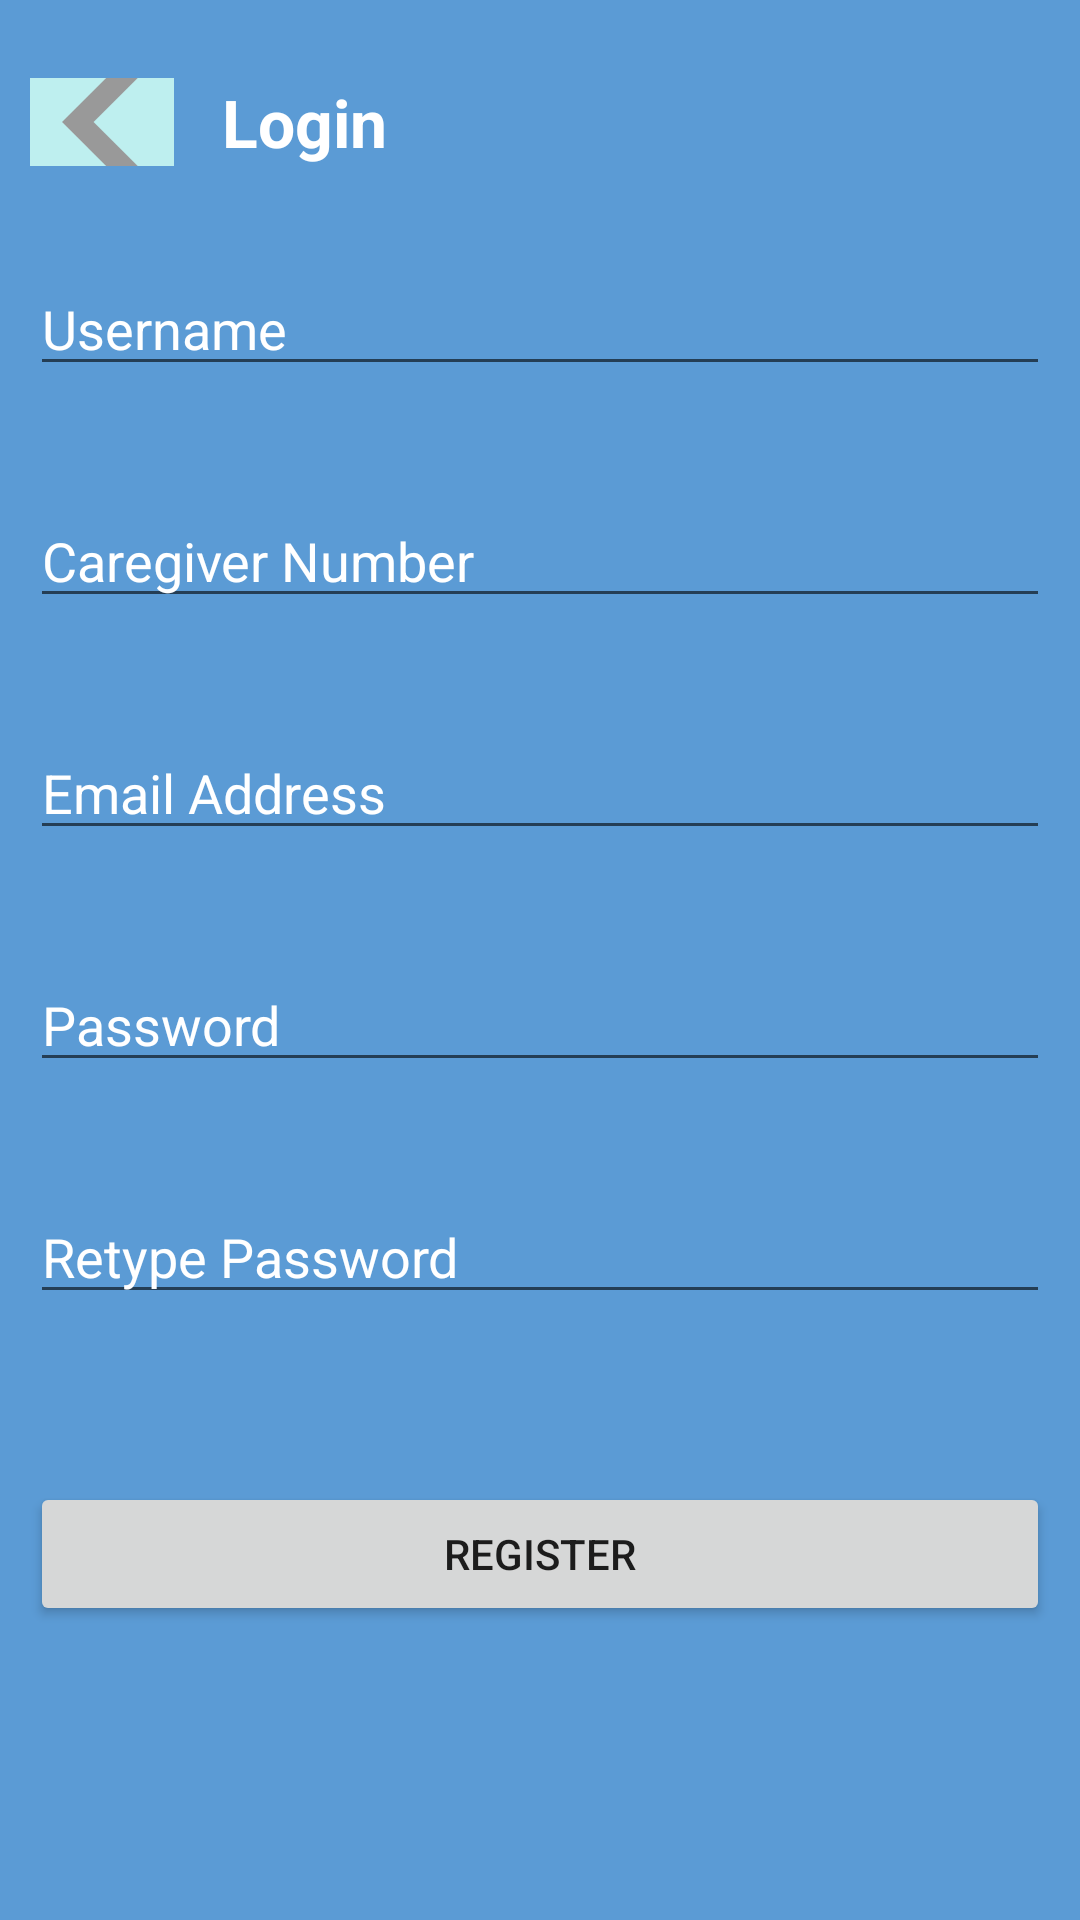

Android layout source for this screen:
<!-- AndroidManifest.xml: application theme AppTheme -->
<!-- res/layout/signup_activity.xml -->
<LinearLayout xmlns:android="http://schemas.android.com/apk/res/android"
    android:layout_width="fill_parent"
    android:layout_height="fill_parent"
    android:background="#5b9bd5"
    android:orientation="vertical"
    android:padding="10dip">

    <LinearLayout
        android:layout_width="match_parent"
        android:layout_height="match_parent"
        android:layout_marginTop="@dimen/activity_vertical_margin"
        android:orientation="vertical">

        <LinearLayout
            android:layout_width="match_parent"
            android:layout_height="wrap_content"
            android:layout_marginBottom="@dimen/activity_vertical_margin_2">

            <ImageButton
                android:id="@+id/loginBtn"
                android:layout_width="wrap_content"
                android:layout_height="match_parent"
                android:background="@color/colorLightBlue"
                android:src="@drawable/left_arrow" />

            <TextView
                android:layout_width="wrap_content"
                android:layout_height="wrap_content"
                android:layout_marginLeft="@dimen/activity_vertical_margin"
                android:text="@string/login_btn"
                android:textAppearance="?android:attr/textAppearanceLarge"
                android:textColor="@color/colorWhite"
                android:textStyle="bold" />

        </LinearLayout>

        <EditText
            android:id="@+id/usrname"
            android:layout_width="fill_parent"
            android:layout_height="wrap_content"
            android:layout_marginBottom="@dimen/activity_vertical_margin"
            android:hint="@string/usr_name"
            android:inputType="text"
            android:textColorHint="@color/colorWhite" />

        <EditText
            android:id="@+id/phoneNum"
            android:layout_width="fill_parent"
            android:layout_height="wrap_content"
            android:layout_marginBottom="@dimen/activity_vertical_margin"
            android:hint="@string/phone_num"
            android:inputType="phone"
            android:layout_marginTop="20dp"
            android:textColorHint="@color/colorWhite" />


        <EditText
            android:id="@+id/email"
            android:layout_width="fill_parent"
            android:layout_height="wrap_content"
            android:layout_marginBottom="@dimen/activity_vertical_margin"
            android:hint="@string/email_addr"
            android:inputType="textEmailAddress"
            android:layout_marginTop="20dp"
            android:textColorHint="@color/colorWhite" />


        <EditText
            android:id="@+id/pwd"
            android:layout_width="fill_parent"
            android:layout_height="wrap_content"
            android:layout_marginBottom="@dimen/activity_vertical_margin"
            android:hint="@string/password"
            android:inputType="textPassword"
            android:layout_marginTop="20dp"
            android:textColorHint="@color/colorWhite" />


        <EditText
            android:id="@+id/pwd2"
            android:layout_width="fill_parent"
            android:layout_height="wrap_content"
            android:layout_marginBottom="@dimen/activity_vertical_margin"
            android:hint="@string/password2"
            android:inputType="textPassword"
            android:layout_marginTop="20dp"
            android:textColorHint="@color/colorWhite" />


        <LinearLayout
            android:layout_width="match_parent"
            android:layout_height="wrap_content"
            android:orientation="horizontal">

            <Button
                android:id="@+id/registerBtn"
                android:layout_width="match_parent"
                android:layout_height="wrap_content"
                android:text="@string/register_btn"
                android:layout_marginTop="40dp" />

        </LinearLayout>

    </LinearLayout>

</LinearLayout>
<!-- resources referenced by this layout -->
<resources>
  <color name="colorLightBlue">#beefef</color>
  <color name="colorWhite">#FFFFFF</color>
  <dimen name="activity_vertical_margin">16dp</dimen>
  <dimen name="activity_vertical_margin_2">32dp</dimen>
  <!-- drawable left_arrow: png bitmap (drawable-hdpi, 1638 bytes) -->
  <string name="email_addr">Email Address</string>
  <string name="login_btn">Login</string>
  <string name="password">Password</string>
  <string name="password2">Retype Password</string>
  <string name="phone_num">Caregiver Number</string>
  <string name="register_btn">Register</string>
  <string name="usr_name">Username</string>
  <style name="AppTheme" parent="Theme.AppCompat.Light.DarkActionBar">
          
          <item name="colorPrimary">@color/colorPrimary</item>
          <item name="colorPrimaryDark">@color/colorPrimaryDark</item>
          <item name="colorAccent">@color/colorAccent</item>
      </style>
  <color name="colorPrimary">#3F51B5</color>
  <color name="colorPrimaryDark">#303F9F</color>
  <color name="colorAccent">#FF4081</color>
</resources>
